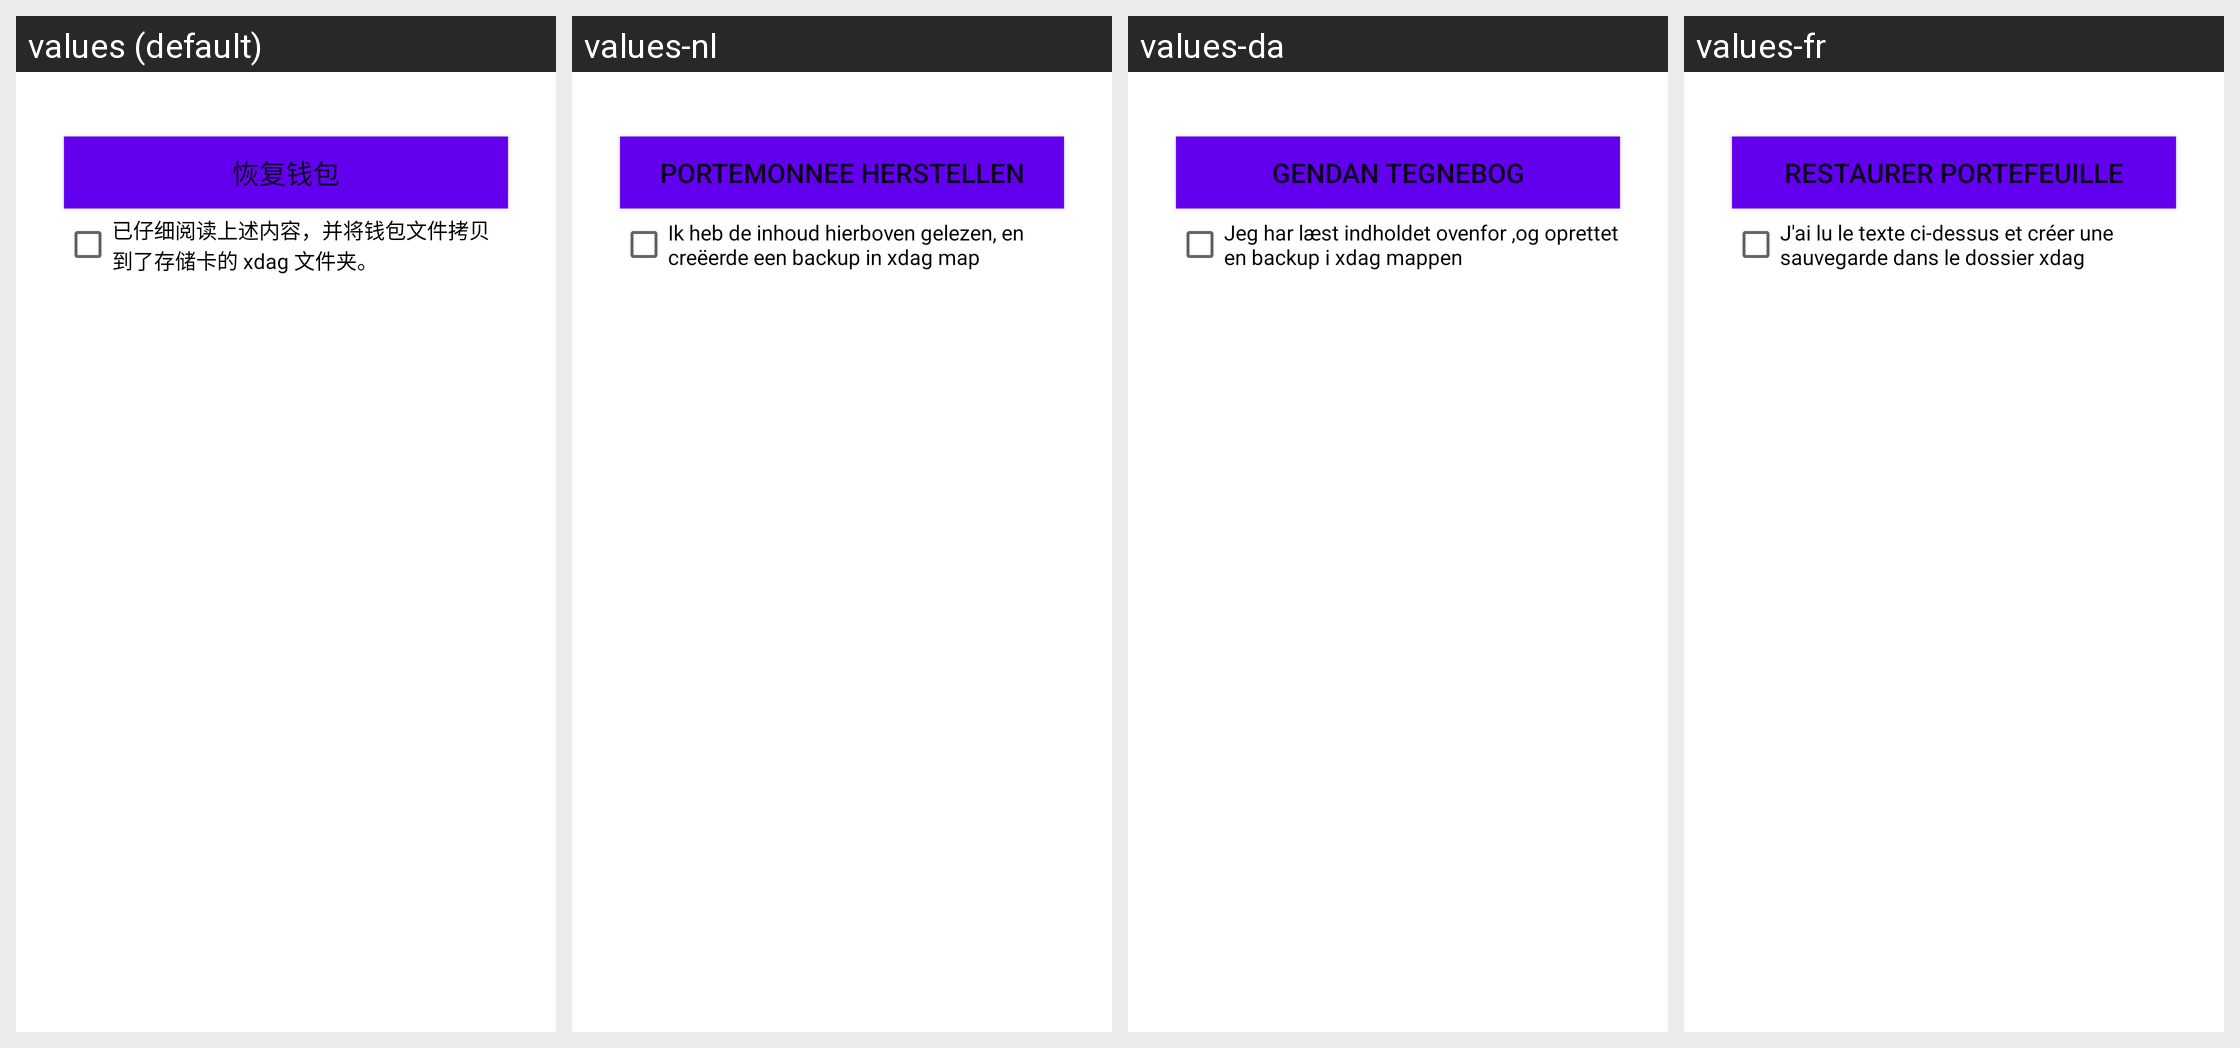

The same Android screen rendered under several of its app's locales, left to right. List the strings drawn on it with the default value and each locale's translation.
Android screen res/layout/activity_restore.xml rendered under 4 locales, left to right: values (default), values-nl, values-da, values-fr. Device: Nexus 5 (rendered at 1080×1920; each locale shown at half size, 540×960, under a caption strip naming it); theme AppTheme.
Other locales in the repository, not shown: values-cs, values-de, values-el, values-en, values-es, values-it, values-ja, values-ko, values-pt, values-ru, values-vi, values-zh, values-zh-rTW.
Strings drawn on this screen, with the default value and each locale's value (text and hints the layout hard-codes, and strings that could not be matched under every locale, appear in the picture but are not listed):

restore_wallet
  values: 恢复钱包
  values-nl: Portemonnee Herstellen
  values-da: Gendan Tegnebog
  values-fr: Restaurer Portefeuille

restore_read_explain
  values: 已仔细阅读上述内容，并将钱包文件拷贝到了存储卡的 xdag 文件夹。
  values-nl: Ik heb de inhoud hierboven gelezen, en creëerde een backup in xdag map
  values-da: Jeg har læst indholdet ovenfor ,og oprettet en backup i xdag mappen
  values-fr: J'ai lu le texte ci-dessus et créer une sauvegarde dans le dossier xdag
